Labelled photos from "resized_256", an image-classification folder in wrooble/Brain_Tumor_MRI. The possible labels are: glioma, meningioma, no tumor, pituitary tumor.

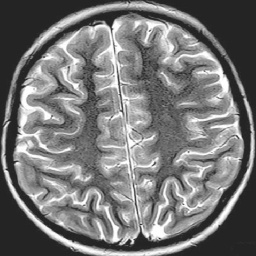
Label: no tumor

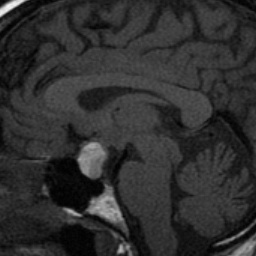
Label: pituitary tumor

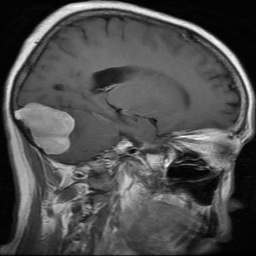
Label: meningioma

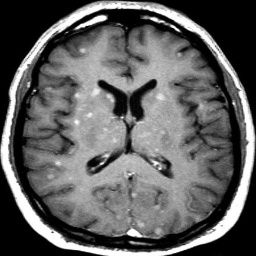
Label: no tumor

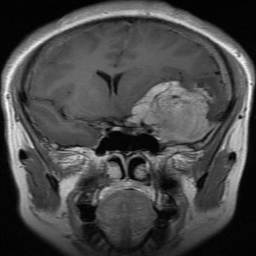
Label: meningioma

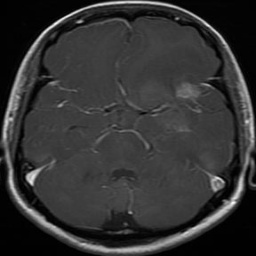
Label: glioma
